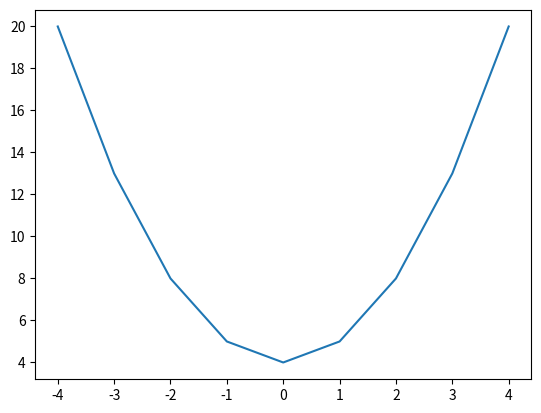
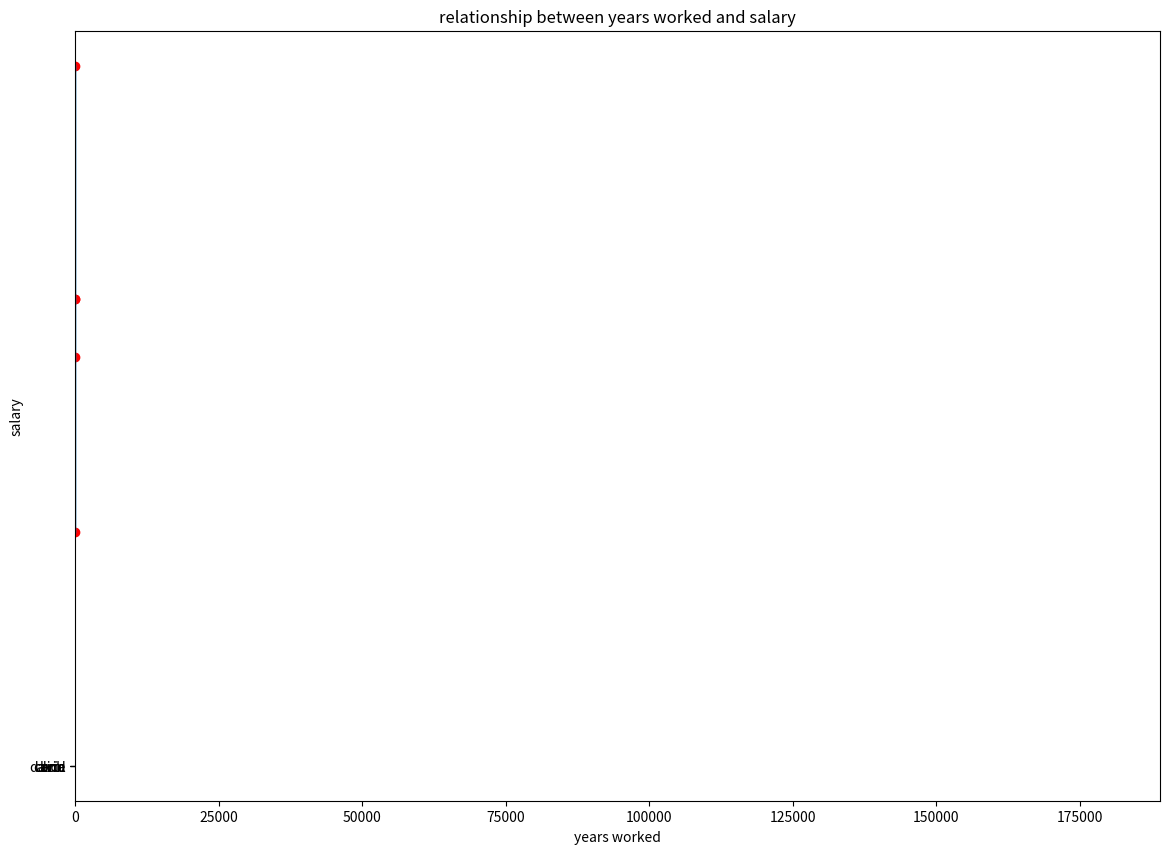

Reproduce these figures in Python, in order.
import pandas as pd
import numpy as np
import matplotlib.pyplot as plt
import seaborn as sns

given = [1, 2, 3, 4, 5, 6, 7, 10]

sorted(given)

# needed for typing; not for the exercise
from typing import List

def binary_search(l: List = given, s: int = 10) -> int:
    low, high = 0, len(l)-1
    while low <= high:
        mid = high - ((high-low)//2)
        if s < l[mid]:
            high = mid - 1
        elif s > l[mid]:
            low = mid + 1
        else:
            return mid
    else:
        return -1

# these test your solution
try:
    assert(binary_search() == 7)
    assert(binary_search(s=2) == 1)
    assert(binary_search(s=12) == -1)
except AssertionError as e:
    print("test failed")

class BinaryTree:
    def __init__(self, data):
        self.left = None
        self.right = None
        self.data = data

    def add(self, data):
        # fix this function:
        if data > self.data:
            if self.right:
                self.right.add(data)
            else:
                self.right = BinaryTree(data)
        if data < self.data:
            if self.left:
                self.left.add(data)
            else:
                self.left = BinaryTree(data)
        # end of section that needs fixing
        
    def print(self):
        if self.left:
            self.left.print()
        print(self.data)
        if self.right:
            self.right.print()  
            
bt = BinaryTree(5)
bt.add(7)
bt.add(8)
bt.add(3)
bt.add(4)
bt.print()
# if your solution is correct,
# you will see all the values [3,4,5,7,8] printed

class Queue:
    def __init__(self):
        self.queue = []
        
    def push(self, val):
        self.queue.append(val)
    
    def pop(self):
        return self.queue.pop(0)
    
    def peek(self):
        return self.queue[0]

# use the following to test your code    
try:
    q = Queue()
    q.push(3)
    q.push(4)
    q.push(5)
    assert(q.pop() == 3)
    assert(q.peek() == 4)
except AssertionError:
    print("test failed.")

# this is a dictionary
# with key - outcomes or x's
# and v - probabilities or p's
probabilities = {
    20: 0.20,
    10: 0.20,
    5:  0.20,
    -10: 0.20,
    -20: 0.20,
}

def expected_value(d = probabilities):
    summation = 0
    for x,p in probabilities.items():
        summation += x*p
    return summation

try:
    assert(expected_value() == 1.0)
except AssertionError:
    print("test failed.")

from typing import List
from dataclasses import dataclass

@dataclass
class Point:
    x: int
    y: int
        
    def __add__(self, other):
        return Point(self.x + other.x, self.y + other.y)
    
    def distance(self,other):
        return ((other.x-self.x)**2 + (other.y - self.y)**2)**0.5   
    
try:
    p_1 = Point(-4,-4)
    p_2 = Point(3,4)
    assert(p_1 + p_2 == Point(x=-1,y=0))
    # this is basically calculating a 
    # 3-4-5 right triangle
    p_1 = Point(0,0)
    p_2 = Point(3,4)
    assert(p_1.distance(p_2) == 5)
    assert(p_2.distance(p_1) == 5)
except AssertionError:
    print("test failed.")







n = np.array([10, 12, 23, 23, 16, 23, 21, 16])
n.var()

np.arange(1,16).reshape(3,5) * 5

x = np.arange(9) - 4
y = x**2 + 4
plt.plot(x,y)

n = np.array([[1,2,3,4,5,6],[7,8,9,10,11,12],[13,14,15,16,17,18],[19,20,21,22,23,24]])
n[::2, 1::2]

n = np.linspace(0,1,101)
n = n[n != 0] 
y = 5*n**3 - 2*n + 5
y.std()

df = pd.DataFrame([
['united states', "north america", 124481412, 38, 0.25, 0.13 ],
['mainland china', "asia", 74956000],
['india' , "asia", 45065998, 3.3, 0.028, 0.006],
['united kingdom', "europe", 29859742, 45, 0.42, 0.034 ],
['brazil', "south america",13562176, 6.5, 0.049, 0.016],
['israel', "asia", 9739025, 110, 0.58, 0.51 ],
['chile', "south america", 8470866, 45, 0.30, 0.15],
['mexico', "north america",5612291, 4.4, 0.039, 0.006],
['bangladesh', "asia", 4760747, 3, 0.03],
['canada', "north america",3954285, 11, 0.09, 0.017],
['argentina', 'south america', 3119828, 7, 0.057, 0.014],
['colombia', 'south america', 1182098, 2.4, 0.023, 0.001],
['switzerland', "europe",1176875, 14, 0.087, 0.051],
['dominican republic', "north america", 675000, 5.8, 0.064],
['peru', 'south america', 623800,  2, 0.014, 0.006],
['ghana', 'africa', 420000, 1.4, 0.014],
['bulgaria', "europe", 368905, 5.3, 0.042, 0.01],
['costa rica', "south america", 248082, 5, 0.038, 0.012],
['south africa', "africa",182983, 0.3, 0.003],
['jamaica', np.nan, 16096, 0.5, 0.005],
['guyana', "south america", 15524, 2, 0.02],
['nigeria', 'africa', 8000, 0.1, 0.001],
['trinidad and tobago', 'south america', 991, 0.1, 0.001],
], columns=["country", "continent", "doses given", "doses given per 100", "percent vaccinated", "percent fully vaccinated" ])
df

df.info()

df.shape

df.isna().sum()

df.sort_values('percent fully vaccinated', ascending=False).head()

df['percent vaccinated'] = df['percent vaccinated'] * 100
df['percent fully vaccinated'] = df['percent fully vaccinated'] * 100
df.head()

df.groupby('continent')['doses given'].mean()/100

df.loc[df['doses given'] > 500000, ['country', 'doses given', 'percent fully vaccinated']]

# run this cell to set up your sqlite3 db.
import sqlite3

sql_commands = \
"""
DROP TABLE IF EXISTS stocks;

CREATE TABLE stocks (
 id INTEGER PRIMARY KEY,
 ticker TEXT NOT NULL,
 position TEXT NOT NULL,
 price FLOAT NOT NULL,
 direction BOOLEAN NOT NULL
);

INSERT INTO stocks 
(ticker, position, price, direction)
VALUES 
('TSLA', 100, 700.00, 0),
('VIX', 19,  292.00, 1),
('SPY', 167, 395.00, 0);
"""

db = sqlite3.connect('stocks.db')
cursor = db.cursor()
cursor.executescript(sql_commands)
db.commit()
db.close()

# use this function for your answers.
def with_conn(statement):
    conn = sqlite3.connect('stocks.db')
    with conn:
        cur = conn.cursor()
        cur.execute(statement)
        result = cur.fetchall()
        return result 

with_conn('SELECT * FROM stocks;')

with_conn('INSERT INTO stocks (ticker, position, price, direction) \
           VALUES \
           ("GME", 200, 50, 1),("AMD", 500, 75, 0),("BRK", 1, 380000, 1);')

with_conn(';')

df = pd.DataFrame([['alice',"software engineer",120000, 2, 20],['bob',"data engineer", 105000, 1.75, 15], ['carol',"machine learning engineer", 180000, 3, 20], ['davin',"data scientist", 120000, 2, 15], ['eric',"assistant",60000, 1 ,30]], columns=['name', 'position', 'salary','years worked at company', 'percent of project'])
df.head()

figure, axes = plt.subplots(figsize=(14,10))
axes.barh(df['name'], df['salary'])
axes.set(title="Salary by person")
axes.set_xlabel("salary")
axes.set_ylabel("person")
plt.show()

x = np.linspace(1,3,100)
y = 60000*x 
plt.plot(x,y)
plt.scatter("years worked at company", "salary", data=df, c="r")
plt.title("relationship between years worked and salary")
plt.xlabel("years worked")
plt.ylabel("salary")
plt.show()

